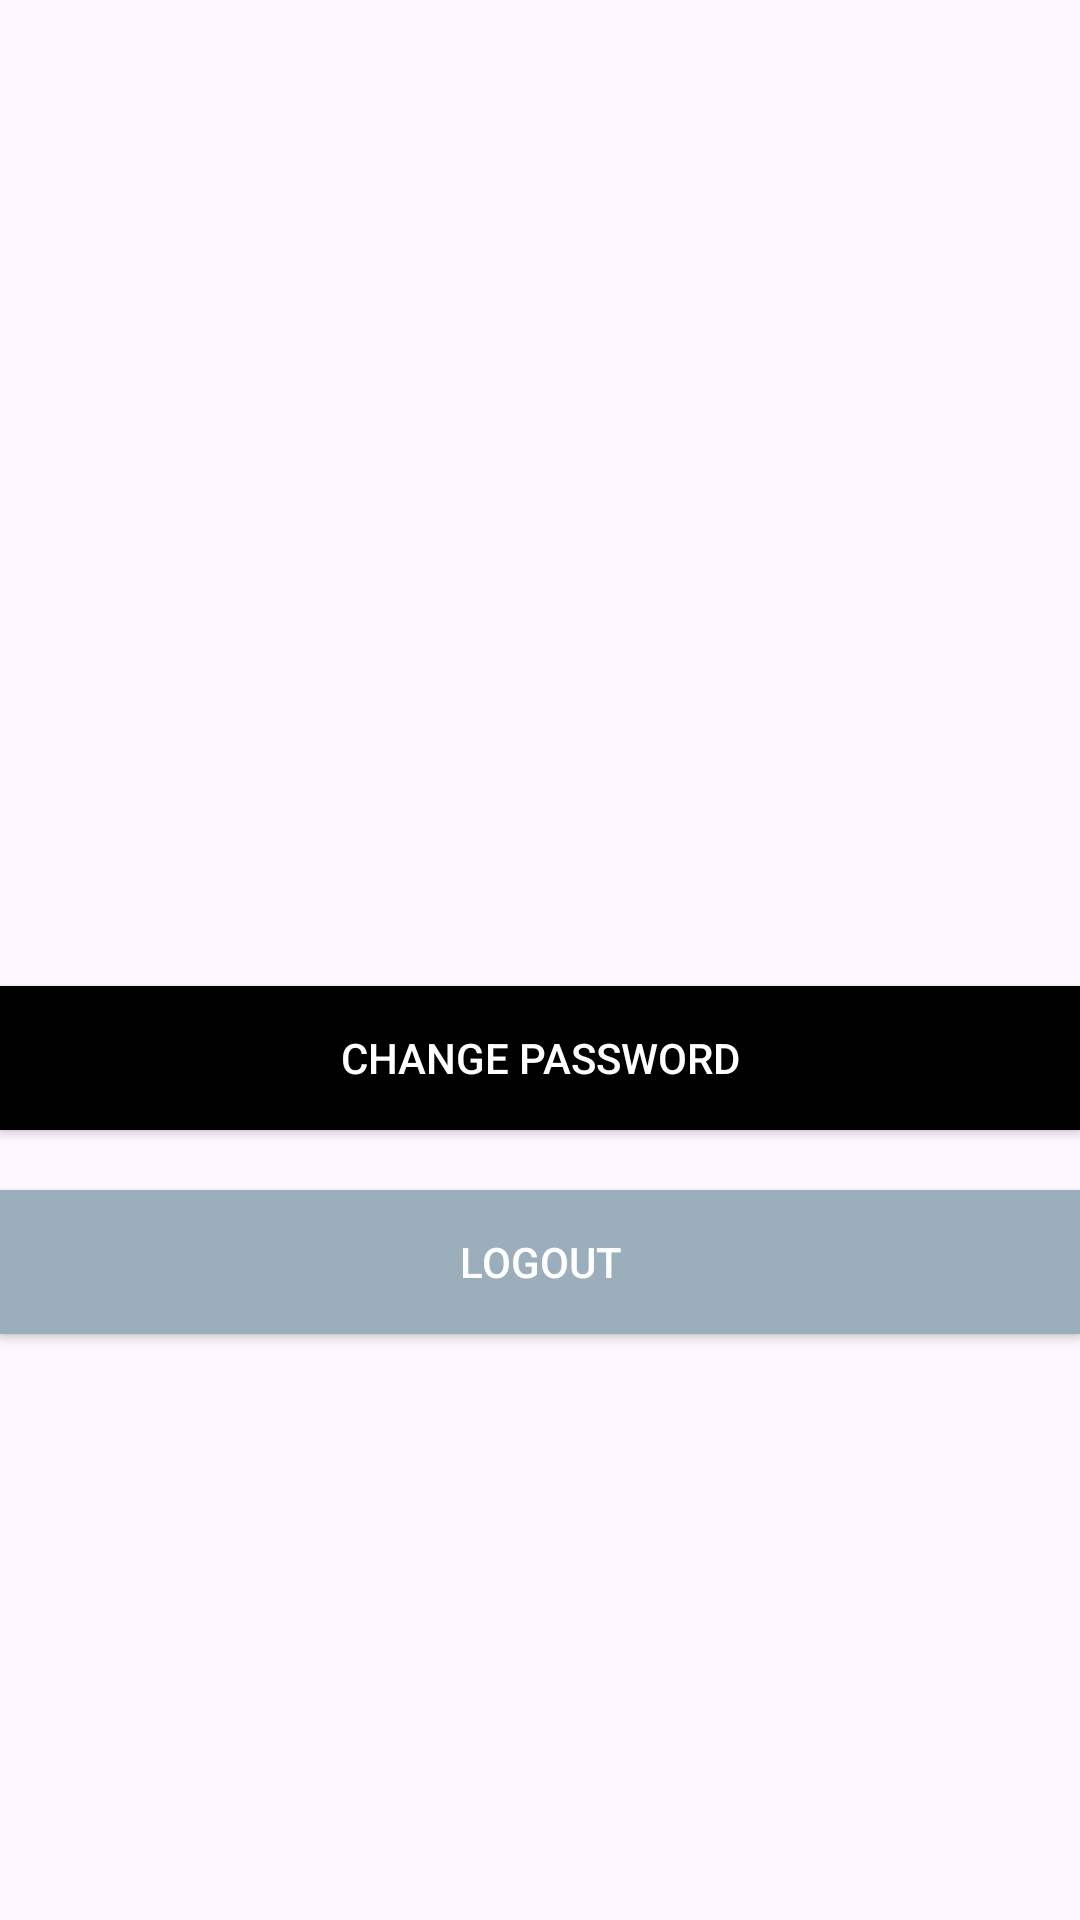

Produce the Android XML layout that renders to this screen, including the resource entries it uses.
<!-- AndroidManifest.xml: application theme Theme.LAP4_ANDROID_NETWORKING -->
<!-- res/layout/fragment_profile.xml -->
<?xml version="1.0" encoding="utf-8"?>
<LinearLayout xmlns:android="http://schemas.android.com/apk/res/android"
    android:orientation="vertical"
    android:layout_marginLeft="40dp"
    android:layout_marginRight="40dp"
    android:gravity="center"
    android:layout_width="match_parent"
    android:layout_height="match_parent">
    <TextView
        android:id="@+id/tv_name"
        android:layout_marginTop="20dp"
        android:textSize="22sp"
        android:textColor="@color/design_default_color_on_secondary"
        android:layout_width="wrap_content"
        android:layout_height="wrap_content" />
    <TextView
        android:id="@+id/tv_email"
        android:textSize="18sp"
        android:layout_marginTop="20dp"
        android:layout_width="wrap_content"
        android:layout_height="wrap_content" />
    <androidx.appcompat.widget.AppCompatButton
        android:id="@+id/btn_chg_password"
        android:layout_marginTop="40dp"
        android:text="Change Password"
        android:background="@color/black"
        android:textColor="@android:color/white"
        android:layout_width="match_parent"
        android:layout_height="wrap_content" />
    <androidx.appcompat.widget.AppCompatButton
        android:id="@+id/btn_logout"
        android:layout_marginTop="20dp"
        android:text="Logout"
        android:background="@color/material_dynamic_secondary70"
        android:textColor="@android:color/white"
        android:layout_width="match_parent"
        android:layout_height="wrap_content" />
</LinearLayout>
<!-- resources referenced by this layout -->
<resources>
  <style name="Theme.LAP4_ANDROID_NETWORKING" parent="Base.Theme.LAP4_ANDROID_NETWORKING" />
  <style name="Base.Theme.LAP4_ANDROID_NETWORKING" parent="Theme.Material3.DayNight.NoActionBar">
          
          
      </style>
  <!-- not gathered from this repository: default colours our renderer supplied (Android Studio template values) -->
  <color name="black">#FF000000</color>
</resources>
